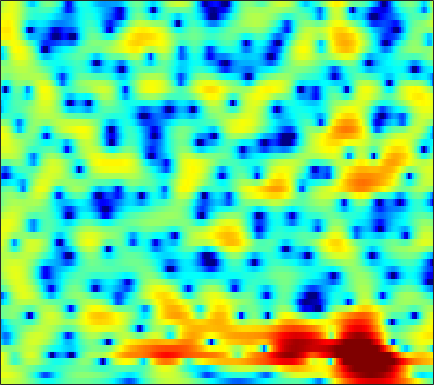

Values plotted in this chart, from the file beside it:
2.7122, 2.7862, 2.8291, 2.8142, 2.7653, 2.6487, 2.4716, 2.298, 2.0026, 1.6395, 1.2114, 0.84462, 0.29507, -0.31768, -0.81471, -1.5161, -2.2433, -2.7909, -3.4779, -4.0506, -4.4529, -4.608, -4.6072, -4.4015
3.902, 3.917, 3.878, 3.772, 3.647, 3.418, 3.112, 2.834, 2.391, 1.857, 1.223, 0.6738, -0.1684, -1.157, -2.009, -3.319, -4.859, -6.189, -8.191, -10.29, -11.83, -11.95, -10.72, -8.881
3.353, 3.227, 3.006, 2.739, 2.519, 2.213, 1.905, 1.673, 1.371, 1.066, 0.7397, 0.4774, 0.09461, -0.3333, -0.6852, -1.187, -1.709, -2.098, -2.599, -3.038, -3.364, -3.523, -3.621, -3.591
4.313, 3.651, 2.508, 1.065, -0.1728, -1.8, -2.826, -2.819, -1.926, -0.6887, 0.4302, 1.087, 1.706, 2.024, 2.087, 1.96, 1.622, 1.236, 0.57, -0.2402, -1.143, -1.844, -2.746, -3.502
4.136, 3.557, 2.506, 1.159, 0.003394, -1.48, -2.281, -2.082, -0.9647, 0.4244, 1.649, 2.368, 3.037, 3.364, 3.391, 3.134, 2.53, 1.827, 0.5498, -1.234, -3.683, -6.169, -10.97, -18.84
0.6929, 0.4129, 0.08087, -0.132, -0.1863, -0.1016, 0.1481, 0.4249, 0.8732, 1.366, 1.835, 2.136, 2.444, 2.595, 2.583, 2.391, 2.015, 1.608, 0.9087, 0.03367, -0.956, -1.74, -2.736, -3.562
-6.279, -7.807, -9.005, -8.32, -6.948, -4.889, -3.032, -1.841, -0.4996, 0.6057, 1.505, 2.045, 2.6, 2.985, 3.159, 3.253, 3.202, 3.061, 2.751, 2.318, 1.773, 1.283, 0.5414, -0.3089
-8.251, -9.53, -10.47, -9.697, -8.255, -6.106, -4.141, -2.871, -1.421, -0.2331, 0.7435, 1.349, 1.998, 2.505, 2.795, 3.061, 3.203, 3.22, 3.135, 2.931, 2.597, 2.253, 1.667, 0.8996
-7.808, -7.242, -6.386, -5.454, -4.741, -3.811, -2.938, -2.346, -1.62, -0.9952, -0.4613, -0.1026, 0.3314, 0.7403, 1.035, 1.41, 1.748, 1.964, 2.193, 2.324, 2.349, 2.294, 2.113, 1.801
-7.862, -6.19, -4.543, -3.359, -2.71, -2.105, -1.744, -1.629, -1.663, -1.916, -2.34, -2.696, -3.059, -3.065, -2.742, -1.912, -0.8607, -0.05324, 0.9169, 1.689, 2.244, 2.522, 2.734, 2.773
-1.037, -0.787, -0.4054, -0.07603, 0.0905, 0.1696, 0.04099, -0.2399, -0.9511, -2.151, -4.087, -6.297, -11.32, -24.91, -15.59, -7.688, -3.698, -1.71, 0.1948, 1.506, 2.387, 2.819, 3.129, 3.194
-0.6542, -0.6305, -0.4494, -0.1567, 0.0819, 0.3649, 0.5224, 0.5273, 0.3477, -0.02395, -0.5595, -1.012, -1.527, -1.741, -1.613, -1.104, -0.3611, 0.2082, 0.864, 1.354, 1.678, 1.811, 1.829, 1.682
-6.996, -6.689, -5.17, -3.309, -2.024, -0.6097, 0.4444, 1.038, 1.595, 1.926, 2.075, 2.094, 2.04, 1.929, 1.819, 1.649, 1.43, 1.238, 0.9173, 0.5347, 0.09763, -0.2324, -0.6345, -0.9453
-11.29, -10.35, -6.844, -3.676, -1.813, 0.09234, 1.489, 2.271, 3.033, 3.502, 3.726, 3.752, 3.615, 3.295, 2.94, 2.311, 1.48, 0.7158, -0.5025, -1.977, -3.754, -5.238, -7.109, -8.106
-2.198, -1.662, -0.7685, 0.2475, 1.008, 1.924, 2.69, 3.141, 3.556, 3.754, 3.74, 3.594, 3.212, 2.618, 2.034, 1.069, -0.1206, -1.18, -2.842, -4.861, -7.357, -9.682, -13.46, -16.08
-0.1718, 0.4954, 1.299, 2.006, 2.465, 2.977, 3.354, 3.534, 3.619, 3.526, 3.237, 2.885, 2.232, 1.365, 0.5696, -0.6712, -2.093, -3.259, -4.887, -6.457, -7.815, -8.598, -9.183, -9.201
1.054, 1.682, 2.397, 2.969, 3.308, 3.643, 3.829, 3.865, 3.773, 3.503, 3.037, 2.547, 1.694, 0.5887, -0.4234, -2.059, -4.061, -5.831, -8.627, -11.86, -14.71, -15.28, -13.8, -11.72
1.704, 2.217, 2.785, 3.227, 3.478, 3.7, 3.791, 3.774, 3.632, 3.335, 2.871, 2.402, 1.592, 0.5455, -0.415, -1.978, -3.905, -5.637, -8.405, -11.69, -14.56, -15.06, -13.47, -11.5
1.749, 2.133, 2.525, 2.801, 2.946, 3.058, 3.103, 3.095, 3.018, 2.857, 2.599, 2.322, 1.825, 1.167, 0.5628, -0.3868, -1.499, -2.406, -3.65, -4.843, -5.867, -6.463, -7.018, -7.395
1.792, 1.943, 1.979, 1.869, 1.732, 1.564, 1.491, 1.525, 1.676, 1.9, 2.102, 2.194, 2.204, 2.055, 1.834, 1.408, 0.8239, 0.3027, -0.4749, -1.337, -2.254, -2.97, -3.956, -4.983
2.459, 2.2, 1.469, 0.2646, -0.9282, -2.644, -3.693, -3.403, -1.919, -0.2228, 1.151, 1.923, 2.631, 3.018, 3.126, 3.056, 2.789, 2.457, 1.849, 1.07, 0.1017, -0.7567, -2.094, -3.645
3.469, 3.052, 1.972, 0.1676, -1.827, -5.691, -9.65, -8.254, -4.093, -1.157, 0.7175, 1.663, 2.482, 2.94, 3.113, 3.156, 3.037, 2.84, 2.414, 1.787, 0.8925, 0.0249, -1.48, -3.524
3.772, 3.647, 3.232, 2.585, 2.004, 1.248, 0.6938, 0.4878, 0.4783, 0.5797, 0.6105, 0.5417, 0.3081, -0.007027, -0.2072, -0.3416, -0.3258, -0.2376, -0.1321, -0.1855, -0.4677, -0.8637, -1.674, -2.807
3.933, 4.054, 4.067, 3.914, 3.714, 3.351, 2.878, 2.457, 1.772, 0.8838, -0.2992, -1.475, -3.521, -6.196, -8.351, -9.487, -7.593, -5.78, -3.863, -2.609, -1.898, -1.674, -1.675, -1.937
3.396, 3.698, 3.956, 4.042, 4.003, 3.799, 3.427, 3.023, 2.276, 1.266, -0.08793, -1.387, -3.598, -6.421, -8.656, -9.827, -7.979, -6.126, -4.206, -2.896, -2.106, -1.813, -1.712, -1.889
1.804, 2.3, 2.788, 3.105, 3.22, 3.225, 3.075, 2.852, 2.425, 1.837, 1.119, 0.5188, -0.3282, -1.105, -1.581, -1.946, -1.997, -1.89, -1.666, -1.505, -1.497, -1.595, -1.918, -2.46
0.1331, 0.7721, 1.438, 1.908, 2.144, 2.324, 2.352, 2.3, 2.151, 1.929, 1.659, 1.434, 1.141, 0.8654, 0.6843, 0.4682, 0.2847, 0.1278, -0.1025, -0.4202, -0.8588, -1.277, -1.98, -2.854
-0.6359, -0.01405, 0.647, 1.1, 1.333, 1.51, 1.559, 1.541, 1.459, 1.384, 1.337, 1.337, 1.387, 1.462, 1.528, 1.573, 1.529, 1.428, 1.142, 0.6869, 0.02989, -0.6348, -1.708, -2.994
-0.6405, -0.1185, 0.4148, 0.7331, 0.8306, 0.7667, 0.5391, 0.255, -0.185, -0.5244, -0.5715, -0.3203, 0.3123, 1.114, 1.699, 2.366, 2.804, 2.978, 2.936, 2.575, 1.85, 1.028, -0.4889, -2.622
-2.137, -1.598, -1.119, -0.8453, -0.8406, -1.136, -1.891, -2.877, -4.869, -8.01, -10.63, -8.849, -4.67, -1.401, 0.3917, 2.141, 3.321, 3.886, 4.286, 4.272, 3.855, 3.304, 2.159, 0.5835
-7.032, -6.713, -6.3, -5.812, -5.427, -5.068, -5.18, -5.561, -6.653, -8.12, -8.884, -7.859, -5.264, -2.68, -1.057, 0.6517, 1.929, 2.625, 3.266, 3.611, 3.684, 3.555, 3.192, 2.655
-12.67, -14.97, -16.68, -13.64, -10.92, -8.245, -6.486, -5.643, -4.941, -4.414, -3.902, -3.431, -2.669, -1.77, -1.087, -0.1491, 0.7113, 1.311, 1.997, 2.554, 2.957, 3.13, 3.241, 3.176
-9.078, -10.55, -11.46, -9.86, -8.005, -5.848, -4.258, -3.442, -2.721, -2.333, -2.171, -2.182, -2.252, -2.263, -2.176, -1.792, -1.109, -0.4253, 0.5694, 1.489, 2.252, 2.72, 3.158, 3.389
-1.314, -1.449, -1.453, -1.23, -0.9331, -0.5175, -0.1895, -0.09107, -0.1245, -0.5299, -1.299, -2.187, -3.823, -6.11, -7.972, -9.104, -6.941, -4.711, -2.163, -0.2471, 1.126, 1.899, 2.577, 2.987
2.217, 2.299, 2.392, 2.436, 2.425, 2.343, 2.144, 1.903, 1.374, 0.5938, -0.5517, -1.681, -3.718, -6.495, -8.876, -10.53, -8.255, -5.894, -3.433, -1.622, -0.3285, 0.3338, 0.9075, 1.142
3.224, 3.371, 3.438, 3.388, 3.273, 3.035, 2.69, 2.365, 1.804, 1.143, 0.3632, -0.3116, -1.24, -2.158, -2.701, -3.167, -3.213, -3.068, -2.705, -2.32, -1.961, -1.759, -1.541, -1.516
3.81, 3.865, 3.781, 3.557, 3.32, 2.916, 2.453, 2.071, 1.588, 1.099, 0.6347, 0.2933, -0.1737, -0.6451, -1.039, -1.571, -2.167, -2.686, -3.408, -4.142, -4.722, -4.859, -4.648, -4.096
4.491, 4.337, 3.981, 3.431, 2.904, 2.078, 1.183, 0.5664, -0.0554, -0.3582, -0.3684, -0.2453, -0.1094, -0.0865, -0.2369, -0.6966, -1.589, -2.577, -4.601, -7.732, -12.69, -15.78, -11.19, -6.804
3.911, 3.617, 3.013, 2.103, 1.138, -0.5737, -2.917, -5.079, -7.766, -7.464, -4.91, -3.125, -1.353, -0.2703, 0.193, 0.3256, -0.03212, -0.6175, -1.859, -3.518, -5.172, -5.667, -4.713, -2.792
0.5907, 0.4728, 0.0936, -0.5851, -1.374, -2.918, -5.122, -7.356, -10.16, -9.584, -6.456, -4.339, -2.229, -0.7866, -0.03195, 0.5854, 0.8845, 0.9106, 0.805, 0.5963, 0.4432, 0.4589, 0.6112, 0.966
-4.07, -3.49, -2.95, -2.721, -2.701, -2.901, -3.22, -3.429, -3.55, -3.259, -2.602, -1.988, -1.082, -0.231, 0.307, 0.922, 1.379, 1.621, 1.856, 1.979, 2.048, 2.064, 2.045, 1.954
-8.088, -6.442, -4.888, -3.853, -3.31, -2.769, -2.415, -2.173, -1.897, -1.58, -1.197, -0.8663, -0.3497, 0.2083, 0.6493, 1.228, 1.747, 2.105, 2.463, 2.715, 2.818, 2.783, 2.626, 2.285
-6.866, -5.993, -4.932, -4.006, -3.423, -2.752, -2.226, -1.959, -1.696, -1.6, -1.559, -1.467, -1.231, -0.7256, -0.1651, 0.6909, 1.583, 2.187, 2.838, 3.283, 3.483, 3.479, 3.244, 2.773
-5.36, -5.716, -5.742, -5.079, -4.28, -3.214, -2.375, -2.052, -2.047, -2.6, -3.751, -4.93, -6.225, -5.584, -3.89, -1.34, 0.7758, 1.979, 3.181, 3.91, 4.257, 4.297, 4.037, 3.481
-7.113, -11.48, -19.92, -11.2, -7.071, -3.851, -2.081, -1.377, -1.237, -1.935, -3.676, -5.92, -10.01, -9.155, -5.344, -1.431, 1.183, 2.556, 3.778, 4.463, 4.696, 4.59, 4.148, 3.341
-2.606, -3.847, -4.673, -4.066, -3.01, -1.598, -0.5001, 0.06369, 0.4477, 0.4545, 0.2116, 0.005401, -0.1201, 0.1788, 0.6649, 1.53, 2.388, 2.91, 3.355, 3.509, 3.318, 2.935, 2.113, 0.8667
0.3488, 0.01754, -0.2172, -0.1773, 0.0104, 0.3831, 0.7844, 1.039, 1.31, 1.466, 1.54, 1.562, 1.6, 1.649, 1.705, 1.788, 1.822, 1.789, 1.649, 1.337, 0.8307, 0.3155, -0.6392, -1.897
0.9024, 0.7347, 0.6789, 0.7917, 0.9452, 1.225, 1.517, 1.709, 1.906, 2.026, 2.055, 2.009, 1.882, 1.677, 1.486, 1.16, 0.7678, 0.4347, -0.05413, -0.6106, -1.206, -1.695, -2.405, -3.174
-0.1663, -0.2784, -0.02532, 0.5383, 1.034, 1.682, 2.229, 2.55, 2.817, 2.927, 2.858, 2.7, 2.341, 1.841, 1.377, 0.6369, -0.1866, -0.8376, -1.729, -2.546, -3.23, -3.65, -4.01, -4.246
-5.998, -6.081, -3.502, -0.8059, 0.7786, 2.32, 3.36, 3.866, 4.232, 4.288, 4.075, 3.758, 3.122, 2.258, 1.447, 0.1639, -1.373, -2.66, -4.529, -6.24, -7.413, -7.676, -7.255, -6.525
-5.301, -5.36, -2.404, 0.4805, 2.076, 3.57, 4.468, 4.83, 4.972, 4.757, 4.257, 3.701, 2.764, 1.571, 0.4906, -1.234, -3.42, -5.524, -9.28, -15.31, -29.48, -20.31, -13.79, -10.61
2.782, 2.853, 3.232, 3.769, 4.157, 4.505, 4.579, 4.431, 3.953, 3.185, 2.151, 1.246, -0.07149, -1.439, -2.471, -3.911, -5.53, -6.942, -9.07, -11.26, -12.96, -13.44, -13.35, -13.02
4.977, 5.152, 5.3, 5.336, 5.26, 4.964, 4.403, 3.77, 2.587, 0.9964, -1.046, -2.813, -5.296, -7.227, -7.857, -7.929, -7.876, -8.012, -8.487, -9.37, -10.47, -11.55, -13.36, -16.08
5.407, 5.664, 5.826, 5.773, 5.57, 5.067, 4.25, 3.389, 1.861, -0.2437, -3.137, -6.131, -12.23, -25.8, -18.36, -11.84, -9.166, -8.178, -7.699, -7.898, -8.594, -9.475, -11.11, -13.34
4.602, 4.947, 5.214, 5.238, 5.091, 4.667, 3.957, 3.223, 1.983, 0.4369, -1.392, -2.869, -4.781, -6.147, -6.557, -6.457, -6.051, -5.793, -5.639, -5.722, -6.132, -6.538, -7.334, -8.166
3.266, 3.744, 4.173, 4.36, 4.343, 4.1, 3.616, 3.118, 2.26, 1.242, 0.1407, -0.6937, -1.709, -2.535, -2.994, -3.388, -3.567, -3.633, -3.683, -3.78, -3.983, -4.225, -4.637, -5.165
2.121, 2.786, 3.43, 3.813, 3.924, 3.845, 3.521, 3.127, 2.411, 1.508, 0.4795, -0.337, -1.382, -2.258, -2.736, -3.045, -3.034, -2.872, -2.587, -2.354, -2.206, -2.24, -2.415, -2.833
1.271, 2.165, 3.052, 3.607, 3.813, 3.839, 3.577, 3.178, 2.411, 1.343, -0.08028, -1.376, -3.44, -5.635, -6.829, -6.806, -5.303, -3.975, -2.456, -1.333, -0.6171, -0.3003, -0.2017, -0.4142
